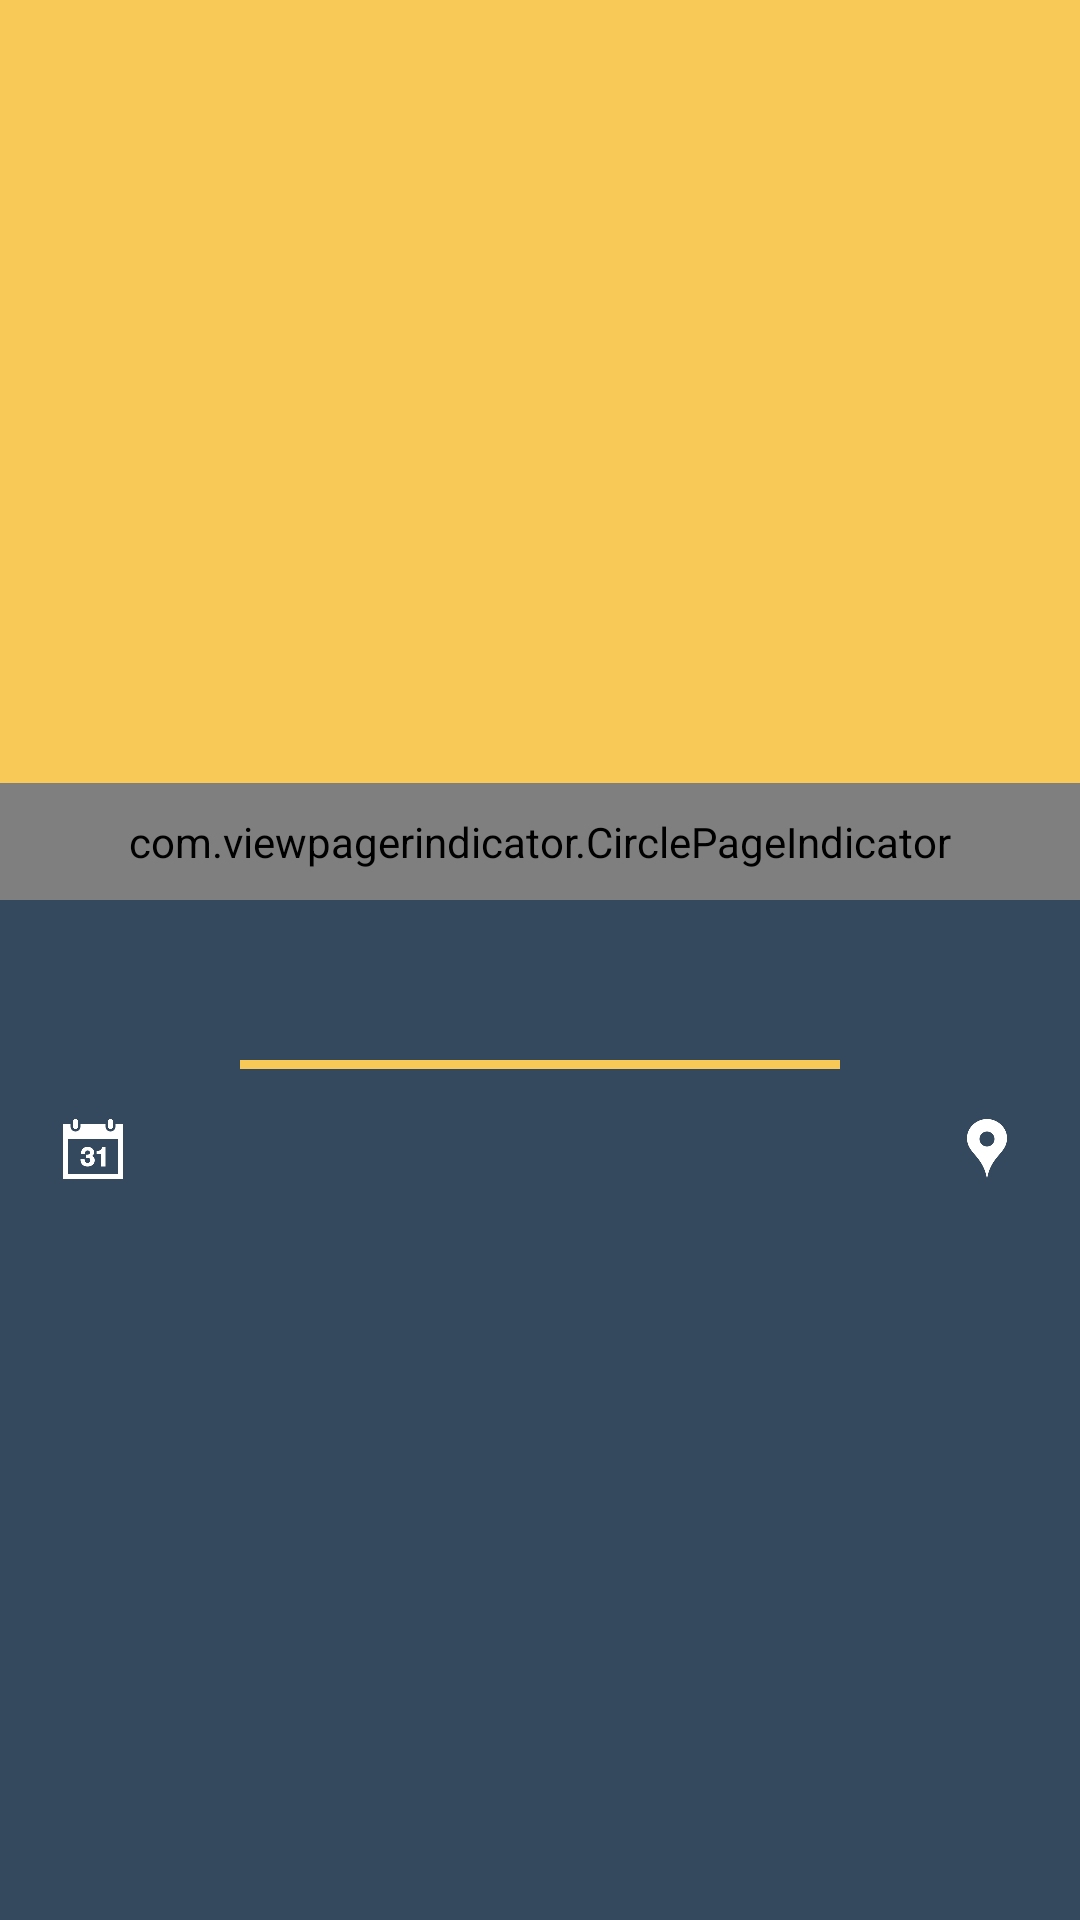

Produce the Android XML layout that renders to this screen, including the resource entries it uses.
<!-- AndroidManifest.xml: application theme AppTheme -->
<!-- res/layout/place_insight.xml -->
<?xml version="1.0" encoding="utf-8"?>
<RelativeLayout
    style="@style/PlaceInsight"
    xmlns:android="http://schemas.android.com/apk/res/android"
    xmlns:tools="http://schemas.android.com/tools"
    >

    <ScrollView
        style="@style/PlaceInsightScrollView"
        >

        <LinearLayout
            style="@style/MatchParentWrapContent.Vertical"
            >

            <RelativeLayout
                style="@style/MatchParentWrapContent"
                >

                <android.support.v4.view.ViewPager
                    android:id="@+id/place_insight_slider"
                    style="@style/PlaceInsightSlider"
                    />

                <com.viewpagerindicator.CirclePageIndicator
                    android:id="@+id/place_insight_slider_indicators"
                    android:layout_alignParentBottom="true"
                    style="@style/PlaceInsightSliderIndicators"
                    />

            </RelativeLayout>

            <LinearLayout
                style="@style/PlaceInsightContentWrapper"
                >

                <TextView
                    android:id="@+id/place_insight_name"
                    style="@style/PlaceInsightName"
                    tools:text="Bordeaux"
                    />

                <ImageView
                    style="@style/PlaceInsightSeparator"
                    />

                <LinearLayout
                    style="@style/MatchParentWrapContent.Horizontal"
                    >

                    <LinearLayout
                        android:gravity="left|center"
                        style="@style/PlaceInsightBlock"
                        >

                        <ImageView
                            android:src="@drawable/ic_calendar"
                            style="@style/PlaceInsightIcon"
                            />

                        <TextView
                            android:id="@+id/place_insight_date"
                            android:layout_alignParentRight="true"
                            style="@style/PlaceInsightLabel"
                            tools:text="Forever"
                            />

                    </LinearLayout>

                    <LinearLayout
                        android:gravity="right|center"
                        style="@style/PlaceInsightBlock"
                        >

                        <TextView
                            android:id="@+id/place_insight_country"
                            style="@style/PlaceInsightLabel"
                            tools:text="France"
                            />

                        <ImageView
                            android:src="@drawable/ic_marker"
                            style="@style/PlaceInsightIcon"
                            />

                    </LinearLayout>

                </LinearLayout>

                <TextView
                    android:id="@+id/place_insight_description"
                    style="@style/PlaceInsightDescription"
                    tools:text="Blah blah blah"
                    />

            </LinearLayout>

        </LinearLayout>

    </ScrollView>

    <FrameLayout
        android:id="@+id/place_insight_close_icon"
        style="@style/WrapContent"
        >

        <ImageView
            android:src="@drawable/ic_close"
            style="@style/TopLeftCornerIcon"
            />
    </FrameLayout>

    <FrameLayout
        android:id="@+id/place_insight_random_icon"
        android:layout_alignParentRight="true"
        android:visibility="gone"
        style="@style/WrapContent"
        tools:visibility="visible"
        >

        <ImageView
            android:src="@drawable/ic_random_white"
            style="@style/TopRightCornerIcon"
            />

    </FrameLayout>

    <LinearLayout
        android:id="@+id/place_insight_like_wrapper"
        android:layout_alignParentBottom="true"
        android:layout_alignParentRight="true"
        style="@style/PlaceInsightLikeWrapper"
        >

        <ImageView
            android:id="@+id/place_insight_like_icon"
            style="@style/PlaceInsightLikeIcon"
            tools:src="@drawable/ic_liked"
            />

        <TextView
            android:id="@+id/place_insight_like_label"
            style="@style/PlaceInsightLikeLabel"
            tools:text="25K"
            />

    </LinearLayout>

</RelativeLayout>
<!-- resources referenced by this layout -->
<resources>
  <style name="MatchParentWrapContent">
          <item name="android:layout_width">match_parent</item>
          <item name="android:layout_height">wrap_content</item>
      </style>
  <style name="MatchParentWrapContent.Horizontal">
          <item name="android:orientation">horizontal</item>
      </style>
  <style name="MatchParentWrapContent.Vertical">
          <item name="android:orientation">vertical</item>
      </style>
  <style name="PlaceInsight" parent="MatchParent">
          <item name="android:background">@color/black</item>
      </style>
  <style name="PlaceInsightBlock" parent="HorizontalStretchable">
          <item name="android:orientation">horizontal</item>
      </style>
  <style name="PlaceInsightContentWrapper" parent="MatchParentWrapContent.Vertical">
          <item name="android:layout_margin">@dimen/layout_margin</item>
      </style>
  <style name="PlaceInsightIcon">
          <item name="android:layout_width">20dp</item>
          <item name="android:layout_height">20dp</item>
          <item name="android:layout_marginLeft">5dp</item>
          <item name="android:layout_marginRight">5dp</item>
      </style>
  <style name="PlaceInsightLabel" parent="WrapContent">
          <item name="android:textColor">@color/grey</item>
          <item name="android:textSize">@dimen/subhead</item>
      </style>
  <style name="PlaceInsightLikeLabel" parent="WrapContent">
          <item name="android:textColor">@color/blue</item>
          <item name="android:textSize">@dimen/subhead</item>
      </style>
  <style name="PlaceInsightLikeWrapper" parent="WrapContent.Horizontal">
          <item name="android:gravity">center|right</item>
          <item name="android:padding">@dimen/layout_margin</item>
      </style>
  <style name="PlaceInsightScrollView" parent="MatchParent">
          <item name="android:layout_marginBottom">32dp</item>
      </style>
  <style name="PlaceInsightSlider">
          <item name="android:layout_width">match_parent</item>
          <item name="android:layout_height">300dp</item>
          <item name="android:background">@color/yellow</item>
      </style>
  <style name="PlaceInsightSliderIndicators" parent="MatchParentWrapContent">
          <item name="android:padding">10dp</item>
          <item name="radius">5dp</item>
          <item name="fillColor">@color/white</item>
          <item name="strokeWidth">2dp</item>
      </style>
  <style name="TopLeftCornerIcon">
          <item name="android:layout_width">20dp</item>
          <item name="android:layout_height">20dp</item>
          <item name="android:layout_margin">@dimen/layout_margin</item>
      </style>
  <style name="TopRightCornerIcon">
          <item name="android:layout_width">20dp</item>
          <item name="android:layout_height">20dp</item>
          <item name="android:layout_margin">@dimen/layout_margin</item>
      </style>
  <style name="WrapContent">
          <item name="android:layout_width">wrap_content</item>
          <item name="android:layout_height">wrap_content</item>
      </style>
  <style name="AppTheme" parent="android:Theme.Holo.Light.NoActionBar.Fullscreen">
          
      </style>
  <style name="MatchParent">
          <item name="android:layout_width">match_parent</item>
          <item name="android:layout_height">match_parent</item>
      </style>
  <color name="black">#34495E</color>
  <style name="HorizontalStretchable">
          <item name="android:layout_width">0dp</item>
          <item name="android:layout_height">wrap_content</item>
          <item name="android:layout_weight">1</item>
      </style>
  <dimen name="layout_margin">16dp</dimen>
  <color name="grey">#ECF0F1</color>
  <dimen name="body">14sp</dimen>
  <dimen name="subhead">16sp</dimen>
  <color name="blue">#3498DB</color>
  <style name="WrapContent.Horizontal">
          <item name="android:orientation">horizontal</item>
      </style>
  <dimen name="headline">24sp</dimen>
  <color name="yellow">#F8C957</color>
  <color name="white">#fff</color>
</resources>
